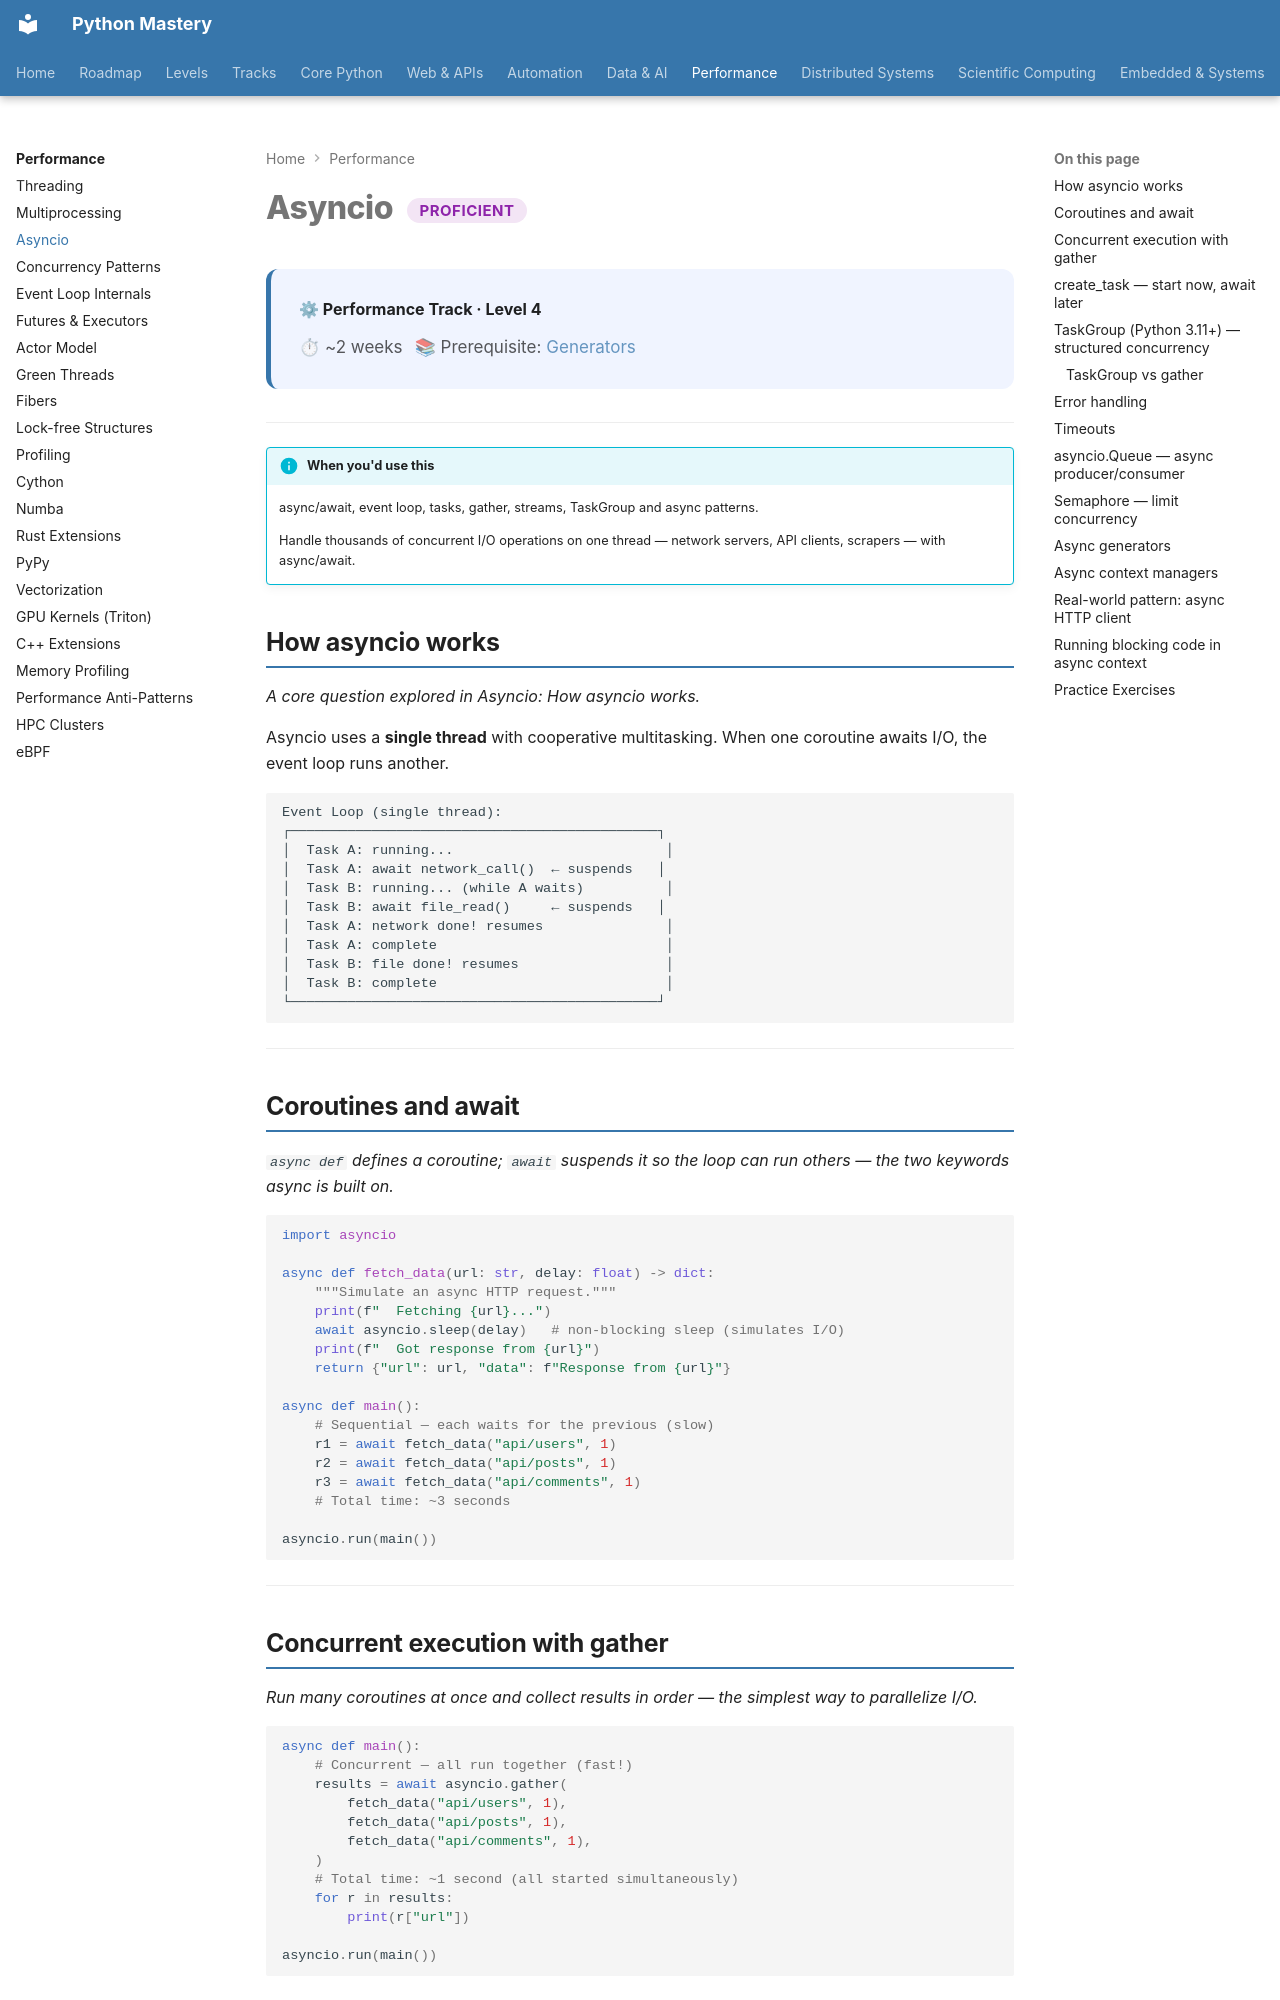

repository: SSnp75/PythonMastery-Site · page: systems/proficient/asyncio/index.html · generator: mkdocs

---
title: Asyncio
description: async/await, event loop, tasks, gather, streams, TaskGroup and async patterns
---

# Asyncio <span class="pm-badge pm-badge-proficient">Proficient</span>

<div class="pm-topic-header">
  <strong>⚙ Performance Track · Level 4</strong>
  <div class="pm-topic-meta">
    <span>⏱ ~2 weeks</span>
    <span>📚 Prerequisite: <a href="../../core/intermediate/iterators-generators/">Generators</a></span>
  </div>
</div>

---

!!! info "When you'd use this"
    async/await, event loop, tasks, gather, streams, TaskGroup and async patterns.

    Handle thousands of concurrent I/O operations on one thread — network servers, API clients, scrapers — with async/await.


## How asyncio works

*A core question explored in Asyncio: How asyncio works.*

Asyncio uses a **single thread** with cooperative multitasking. When one coroutine awaits I/O, the event loop runs another.

```
Event Loop (single thread):
┌─────────────────────────────────────────────┐
│  Task A: running...                          │
│  Task A: await network_call()  ← suspends   │
│  Task B: running... (while A waits)          │
│  Task B: await file_read()     ← suspends   │
│  Task A: network done! resumes               │
│  Task A: complete                            │
│  Task B: file done! resumes                  │
│  Task B: complete                            │
└─────────────────────────────────────────────┘
```

---

## Coroutines and await

*`async def` defines a coroutine; `await` suspends it so the loop can run others — the two keywords async is built on.*

```python
import asyncio

async def fetch_data(url: str, delay: float) -> dict:
    """Simulate an async HTTP request."""
    print(f"  Fetching {url}...")
    await asyncio.sleep(delay)   # non-blocking sleep (simulates I/O)
    print(f"  Got response from {url}")
    return {"url": url, "data": f"Response from {url}"}

async def main():
    # Sequential — each waits for the previous (slow)
    r1 = await fetch_data("api/users", 1)
    r2 = await fetch_data("api/posts", 1)
    r3 = await fetch_data("api/comments", 1)
    # Total time: ~3 seconds

asyncio.run(main())
```

---
